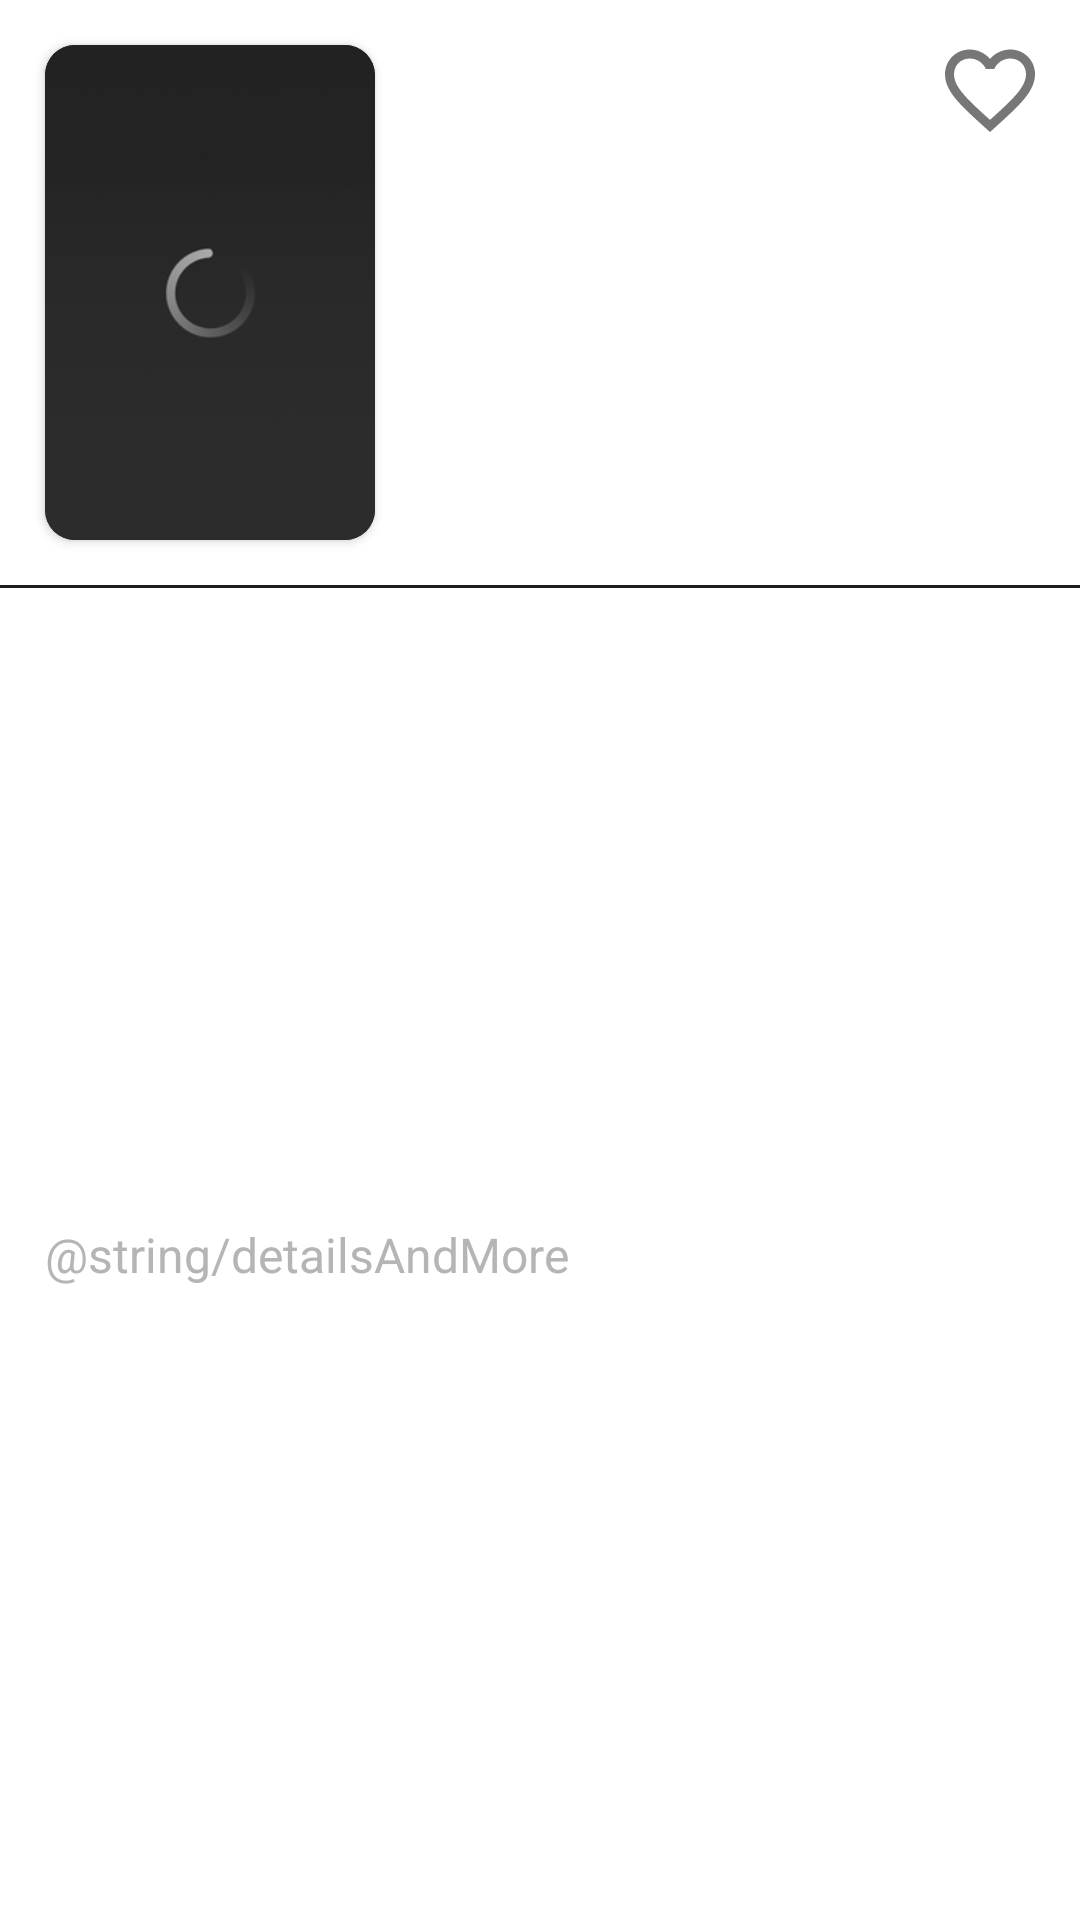

Layout XML and referenced resources for this Android screen:
<!-- AndroidManifest.xml: application theme Theme.FindAMovie -->
<!-- res/layout/fragment_movie_bottom_sheet_dialog.xml -->
<?xml version="1.0" encoding="utf-8"?>
<androidx.constraintlayout.widget.ConstraintLayout
    xmlns:android="http://schemas.android.com/apk/res/android"
    xmlns:app="http://schemas.android.com/apk/res-auto"
    xmlns:tools="http://schemas.android.com/tools"
    android:layout_width="match_parent"
    android:layout_height="wrap_content"
    android:layout_gravity="bottom"
    tools:background="@color/second_background"
    tools:context=".presentation.screens.movie_bottom_sheet.MovieBottomSheetDialogFragment">

    <androidx.cardview.widget.CardView
        android:id="@+id/cardView"
        android:layout_width="110dp"
        android:layout_height="165dp"
        android:layout_margin="15dp"
        app:cardBackgroundColor="@color/black"
        app:cardCornerRadius="10dp"
        app:layout_constraintBottom_toTopOf="@id/border"
        app:layout_constraintStart_toStartOf="parent"
        app:layout_constraintTop_toTopOf="parent">

        <ImageView
            android:id="@+id/movieImg"
            android:layout_width="110dp"
            android:layout_height="165dp"
            android:contentDescription="@null"
            android:src="@drawable/image_loading" />
    </androidx.cardview.widget.CardView>


    <TextView
        android:id="@+id/movieTitle"
        android:layout_width="0dp"
        android:layout_height="wrap_content"
        android:layout_marginStart="10dp"
        android:layout_marginTop="10dp"
        android:ellipsize="end"
        android:maxLines="2"
        android:textSize="20sp"
        android:textStyle="bold"
        app:layout_constraintEnd_toStartOf="@id/favoriteToggleBtn"
        app:layout_constraintHorizontal_bias="0.0"
        app:layout_constraintStart_toEndOf="@id/cardView"
        app:layout_constraintTop_toTopOf="parent"
        tools:text="Avengers: Avengers Avengers" />

    <LinearLayout
        android:id="@+id/infoLayout"
        android:layout_width="wrap_content"
        android:layout_height="wrap_content"
        android:layout_marginStart="10dp"
        android:layout_marginTop="2dp"
        android:orientation="horizontal"
        app:layout_constraintStart_toEndOf="@id/cardView"
        app:layout_constraintTop_toBottomOf="@id/movieTitle">

        <TextView
            android:id="@+id/movieRate"
            android:layout_width="wrap_content"
            android:layout_height="wrap_content"
            android:textColor="@color/gray_2"
            tools:text="7.6" />

        <TextView
            android:id="@+id/movieReleaseDate"
            android:layout_width="wrap_content"
            android:layout_height="wrap_content"
            android:layout_marginStart="15dp"
            android:textColor="@color/gray_2"
            tools:text="20-07-2022" />
    </LinearLayout>

    <TextView
        android:id="@+id/movieOverview"
        android:layout_width="0dp"
        android:layout_height="wrap_content"
        android:layout_marginHorizontal="10dp"
        android:layout_marginTop="4dp"
        android:ellipsize="end"
        android:maxLines="5"
        android:textColor="@color/gray"
        app:layout_constraintEnd_toEndOf="parent"
        app:layout_constraintStart_toEndOf="@id/cardView"
        app:layout_constraintTop_toBottomOf="@id/infoLayout"
        tools:text="Lorem Ipsum has been the industry\'s standard dummy text" />

    <ToggleButton
        android:id="@+id/favoriteToggleBtn"
        style="@style/FavoriteToggleButton"
        android:layout_width="36dp"
        android:layout_height="36dp"
        android:layout_margin="12dp"
        app:layout_constraintEnd_toEndOf="parent"
        app:layout_constraintTop_toTopOf="parent" />

    <View
        android:id="@+id/border"
        android:layout_width="match_parent"
        android:layout_height="1dp"
        android:layout_marginTop="15dp"
        android:background="@color/third_background"
        app:layout_constraintTop_toBottomOf="@id/cardView" />

    <LinearLayout
        android:layout_width="match_parent"
        android:layout_height="wrap_content"
        android:orientation="horizontal"
        app:layout_constraintBottom_toBottomOf="parent"
        app:layout_constraintTop_toBottomOf="@id/border"
        tools:ignore="UseCompoundDrawables">

        <TextView
            android:layout_width="0dp"
            android:layout_height="wrap_content"
            android:layout_margin="15dp"
            android:layout_weight="1"
            android:text="@string/detailsAndMore"
            android:textColor="@color/gray"
            android:textSize="16sp" />

        <ImageView
            android:layout_width="20dp"
            android:layout_height="20dp"
            android:layout_gravity="center"
            android:layout_marginEnd="15dp"
            android:contentDescription="@null"
            android:src="@drawable/ic_arrow_forward"
            app:tint="@color/gray" />
    </LinearLayout>
</androidx.constraintlayout.widget.ConstraintLayout>
<!-- resources referenced by this layout -->
<resources>
  <color name="black">#FF000000</color>
  <color name="gray">#B5B5B5</color>
  <color name="gray_2">#777777</color>
  <color name="second_background">#151414</color>
  <color name="third_background">#1E1E1E</color>
  <!-- drawable image_loading: jpg bitmap (drawable, 6564 bytes) -->
  <string name="detailsAndMore">Подробности &amp; Другое</string>
  <style name="FavoriteToggleButton" parent="android:Widget.Button.Toggle">
          <item name="android:textOn">""</item>
          <item name="android:textOff">""</item>
          <item name="android:background">@drawable/favorite_toggle_button_background</item>
      </style>
  <style name="Theme.FindAMovie" parent="Theme.MaterialComponents.DayNight.DarkActionBar">
          
          <item name="colorPrimary">@color/purple_500</item>
          <item name="colorPrimaryVariant">@color/purple_700</item>
          <item name="colorOnPrimary">@color/white</item>
          
          <item name="colorSecondary">@color/teal_200</item>
          <item name="colorSecondaryVariant">@color/teal_700</item>
          <item name="colorOnSecondary">@color/black</item>
          
          <item name="android:statusBarColor" tools:targetApi="l">?attr/colorPrimaryVariant</item>
          
      </style>
  <!-- drawable favorite_toggle_button_background (drawable) -->
  <?xml version="1.0" encoding="utf-8"?>
  <selector xmlns:android="http://schemas.android.com/apk/res/android">
      <item
          android:state_checked="false"
          android:drawable="@drawable/ic_favorite_border"/>
      <item
          android:state_checked="true"
          android:drawable="@drawable/ic_favorite"/>
  </selector>
  <color name="purple_500">#FF6200EE</color>
  <color name="purple_700">#FF3700B3</color>
  <color name="white">#FFFFFFFF</color>
  <color name="teal_200">#FF03DAC5</color>
  <color name="teal_700">#FF018786</color>
  <!-- drawable ic_favorite_border (drawable) -->
  <vector xmlns:android="http://schemas.android.com/apk/res/android"
      android:width="24dp"
      android:height="24dp"
      android:tint="#777777"
      android:viewportWidth="24"
      android:viewportHeight="24">
      <path
          android:fillColor="@color/gray_2"
          android:pathData="M16.5,3c-1.74,0 -3.41,0.81 -4.5,2.09C10.91,3.81 9.24,3 7.5,3 4.42,3 2,5.42 2,8.5c0,3.78 3.4,6.86 8.55,11.54L12,21.35l1.45,-1.32C18.6,15.36 22,12.28 22,8.5 22,5.42 19.58,3 16.5,3zM12.1,18.55l-0.1,0.1 -0.1,-0.1C7.14,14.24 4,11.39 4,8.5 4,6.5 5.5,5 7.5,5c1.54,0 3.04,0.99 3.57,2.36h1.87C13.46,5.99 14.96,5 16.5,5c2,0 3.5,1.5 3.5,3.5 0,2.89 -3.14,5.74 -7.9,10.05z" />
  </vector>
  <!-- drawable ic_favorite (drawable) -->
  <vector android:height="24dp" android:tint="#D50C0C"
      android:viewportHeight="24" android:viewportWidth="24"
      android:width="24dp" xmlns:android="http://schemas.android.com/apk/res/android">
      <path android:fillColor="@android:color/white" android:pathData="M12,21.35l-1.45,-1.32C5.4,15.36 2,12.28 2,8.5 2,5.42 4.42,3 7.5,3c1.74,0 3.41,0.81 4.5,2.09C13.09,3.81 14.76,3 16.5,3 19.58,3 22,5.42 22,8.5c0,3.78 -3.4,6.86 -8.55,11.54L12,21.35z"/>
  </vector>
</resources>
